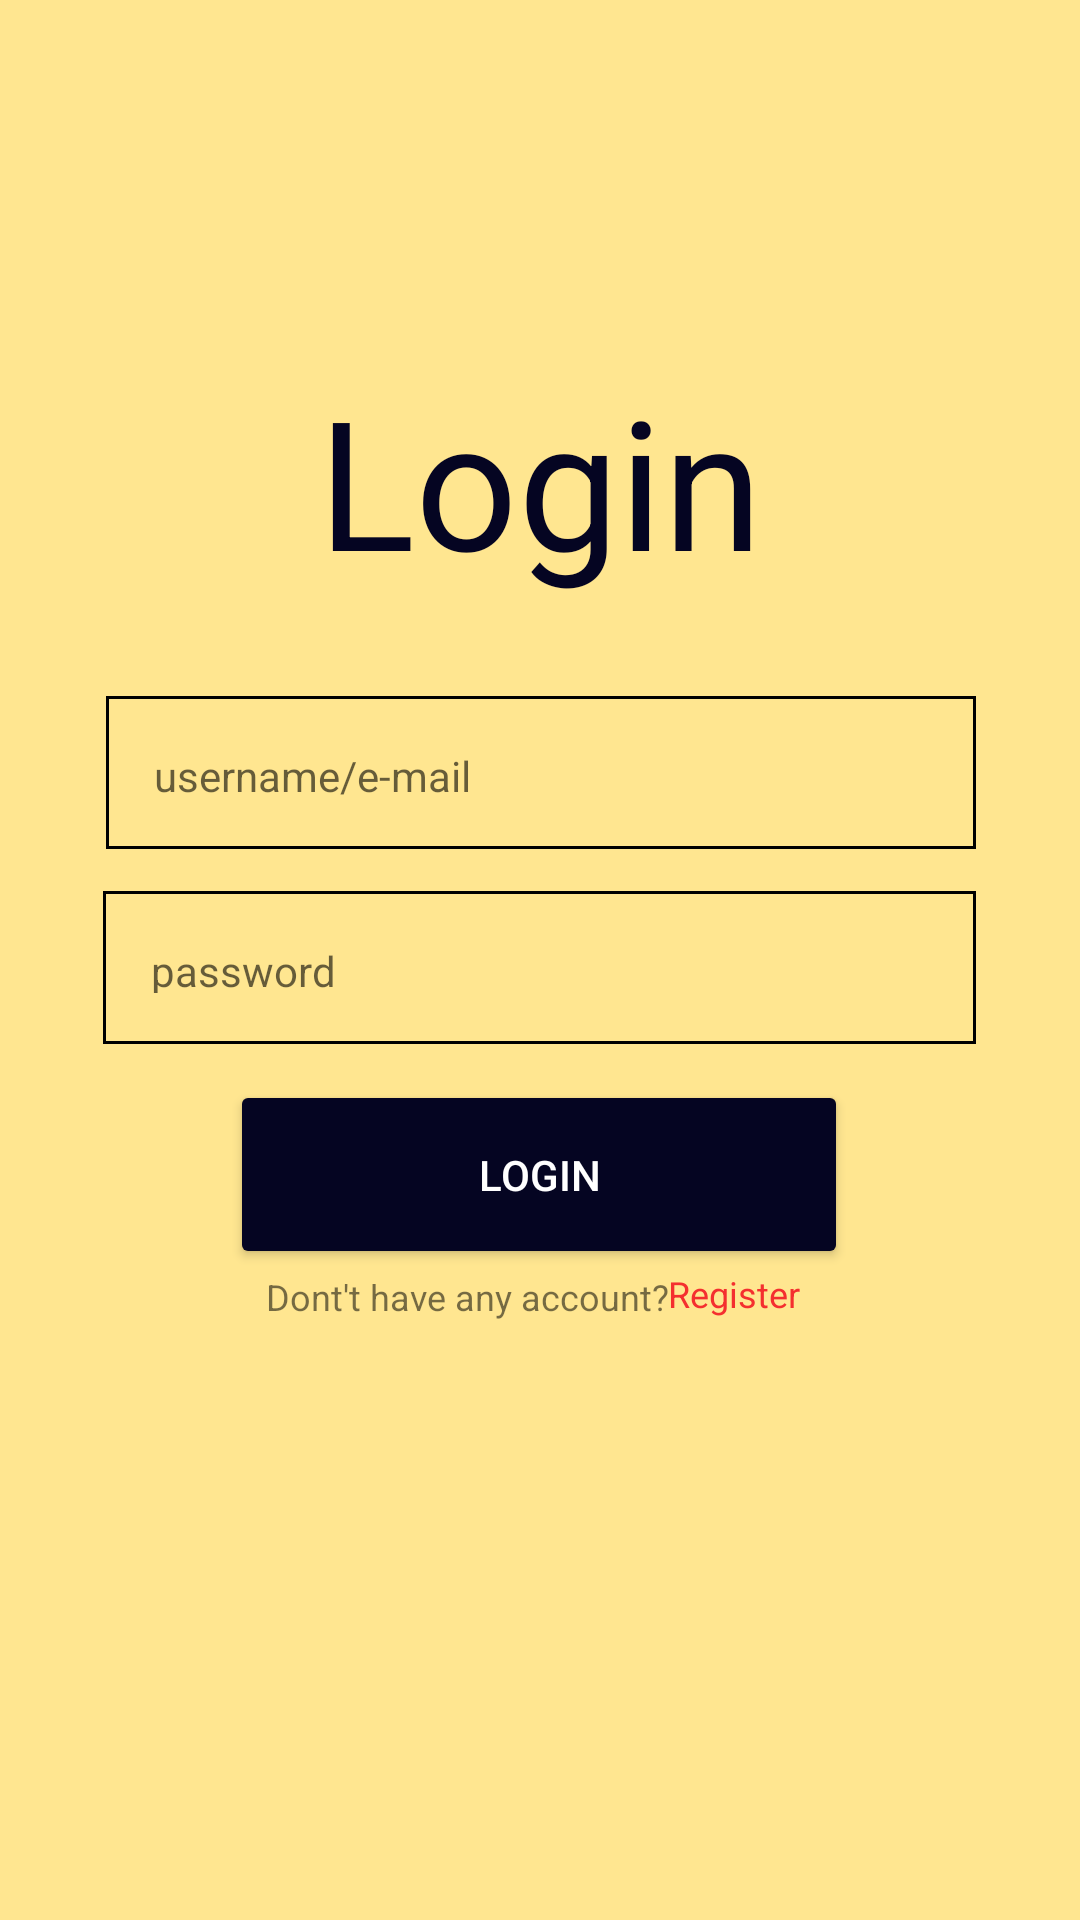

This screen was rendered from an Android layout file. Write that file and the resources it references.
<!-- AndroidManifest.xml: application theme Theme.Ptb_tb -->
<!-- res/layout/activity_login.xml -->
<?xml version="1.0" encoding="utf-8"?>
<androidx.constraintlayout.widget.ConstraintLayout xmlns:android="http://schemas.android.com/apk/res/android"
    xmlns:app="http://schemas.android.com/apk/res-auto"
    xmlns:tools="http://schemas.android.com/tools"
    android:layout_width="match_parent"
    android:layout_height="match_parent"
    android:background="#BCFFDE69"
    tools:context=".LoginActivity">

    <Button
        android:id="@+id/buttonLogin"
        android:layout_width="206dp"
        android:layout_height="63dp"
        android:layout_marginTop="12dp"
        android:backgroundTint="#050522"
        android:onClick="toHome"
        android:text="Login"
        android:textColor="@color/white"
        app:layout_constraintEnd_toEndOf="parent"
        app:layout_constraintHorizontal_bias="0.497"
        app:layout_constraintStart_toStartOf="parent"
        app:layout_constraintTop_toBottomOf="@+id/textInputPass" />

    <TextView
        android:id="@+id/textViewLogin"
        android:layout_width="wrap_content"
        android:layout_height="wrap_content"
        android:layout_marginTop="120dp"
        android:text="Login"
        android:textColor="#050522"
        android:textSize="60sp"
        app:layout_constraintEnd_toEndOf="parent"
        app:layout_constraintStart_toStartOf="parent"
        app:layout_constraintTop_toTopOf="parent" />

    <TextView
        android:id="@+id/textView3"
        android:layout_width="wrap_content"
        android:layout_height="wrap_content"
        android:layout_marginStart="12dp"
        android:layout_marginTop="1dp"
        android:text="Dont't have any account?"
        android:textSize="12sp"
        app:layout_constraintStart_toStartOf="@+id/buttonLogin"
        app:layout_constraintTop_toBottomOf="@+id/buttonLogin" />

    <TextView
        android:id="@+id/textViewRegister"
        android:layout_width="wrap_content"
        android:layout_height="wrap_content"
        android:layout_marginEnd="12dp"
        android:minWidth="48dp"
        android:minHeight="48dp"
        android:onClick="toRegist"
        android:text="Register"
        android:textColor="#F42F2F"
        android:textSize="12sp"
        app:layout_constraintEnd_toEndOf="@+id/buttonLogin"
        app:layout_constraintTop_toBottomOf="@+id/buttonLogin" />

    <com.google.android.material.textfield.TextInputEditText
        android:id="@+id/textInputUser"
        style="@style/Widget.MaterialComponents.TextInputLayout.OutlinedBox"
        android:layout_width="290dp"
        android:layout_height="51dp"
        android:layout_marginTop="32dp"
        android:background="@drawable/border"
        android:drawableEnd="@drawable/ic_baseline_person_24"
        android:hint="username/e-mail"
        app:layout_constraintEnd_toEndOf="parent"
        app:layout_constraintHorizontal_bias="0.507"
        app:layout_constraintStart_toStartOf="parent"
        app:layout_constraintTop_toBottomOf="@+id/textViewLogin" />

    <com.google.android.material.textfield.TextInputEditText
        android:id="@+id/textInputPass"
        style="@style/Widget.MaterialComponents.TextInputLayout.OutlinedBox"
        android:layout_width="291dp"
        android:layout_height="51dp"
        android:layout_marginTop="14dp"
        android:background="@drawable/border"
        android:drawableEnd="@drawable/ic_baseline_remove_red_eye_24"
        android:hint="password"
        android:inputType="textPassword"
        app:layout_constraintEnd_toEndOf="@+id/textInputUser"
        app:layout_constraintTop_toBottomOf="@+id/textInputUser" />

</androidx.constraintlayout.widget.ConstraintLayout>
<!-- resources referenced by this layout -->
<resources>
  <color name="white">#FFFFFFFF</color>
  <!-- drawable border (drawable) -->
  <?xml version="1.0" encoding="utf-8"?>
  <shape xmlns:android="http://schemas.android.com/apk/res/android">
      android:shape="rectangle"
      <stroke android:width="1dp"
          android:color="@color/black"/>
  </shape>
  <style name="Theme.Ptb_tb" parent="Theme.MaterialComponents.DayNight.NoActionBar">
          
          <item name="colorPrimary">@color/purple_500</item>
          <item name="colorPrimaryVariant">@color/purple_700</item>
          <item name="colorOnPrimary">@color/white</item>
          
          <item name="colorSecondary">@color/teal_200</item>
          <item name="colorSecondaryVariant">@color/teal_700</item>
          <item name="colorOnSecondary">@color/black</item>
          
          <item name="android:statusBarColor" tools:targetApi="l">?attr/colorPrimaryVariant</item>
          
      </style>
  <color name="black">#FF000000</color>
  <color name="purple_500">#FF6200EE</color>
  <color name="purple_700">#FF3700B3</color>
  <color name="teal_200">#FF03DAC5</color>
  <color name="teal_700">#FF018786</color>
</resources>
